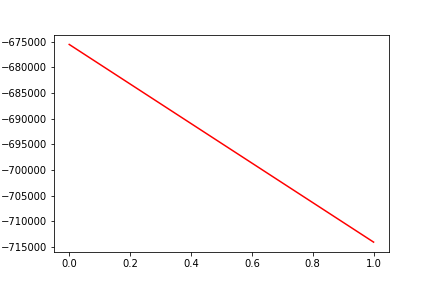

The table this chart was drawn from, first rows:
, date, assets
0, 0, -675570
1, 20190614, -714047
